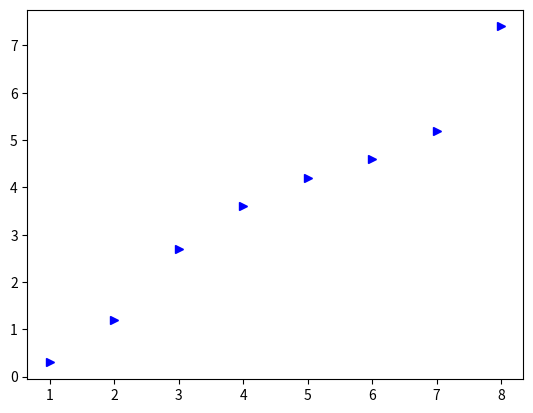

Generate this figure with matplotlib:
# Example program that plots a set of points using matplotlib
# and saves the figure in a file in PNG format

from numpy import array
import matplotlib.pyplot as plt

# Create two arrays
x_values = array([1,2,3,4,5,6,7,8],float)
y_values = array([0.3,1.2,2.7,3.6,4.2,4.6,5.2,7.4],float)

# Plot the points
plt.plot(x_values,y_values,'>b')

plt.savefig("figure.png")